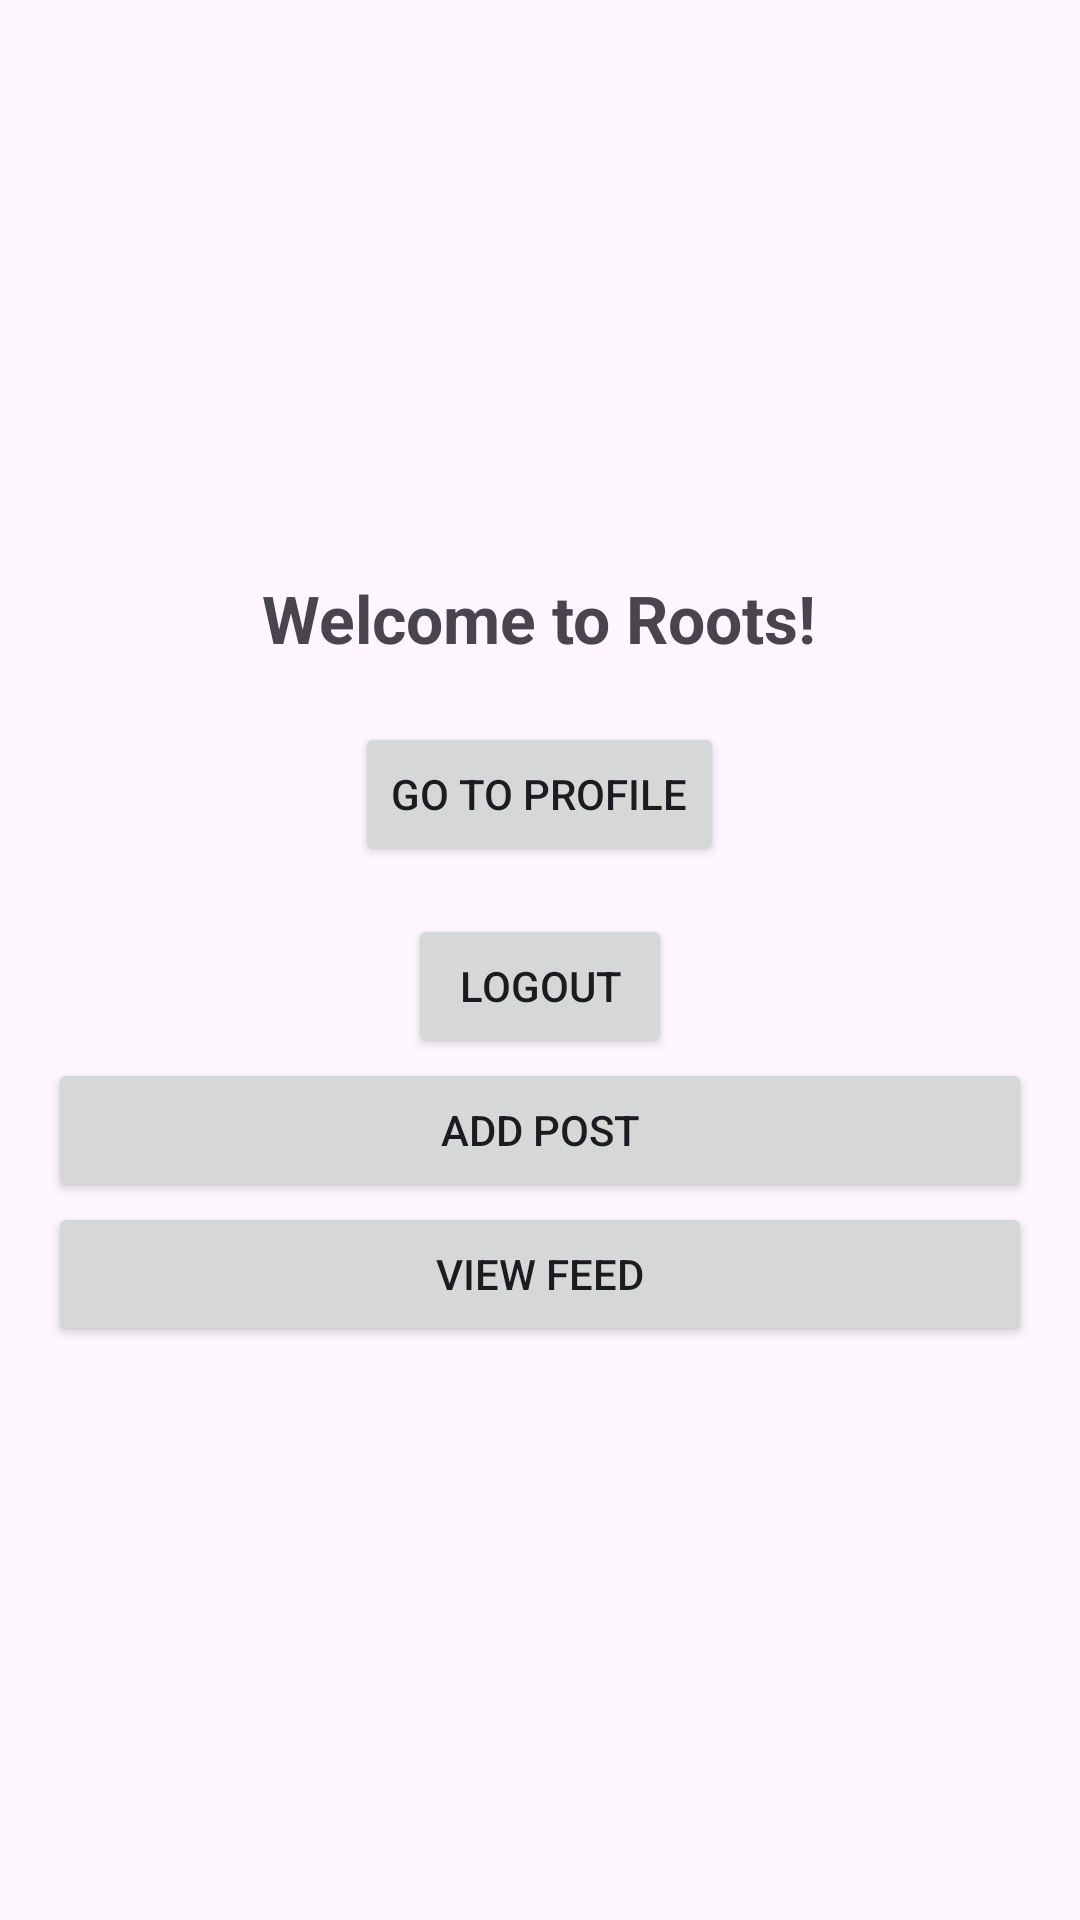

This screen was rendered from an Android layout file. Write that file and the resources it references.
<!-- AndroidManifest.xml: application theme Theme.RootsApp -->
<!-- res/layout/activity_home.xml -->
<?xml version="1.0" encoding="utf-8"?>
<LinearLayout xmlns:android="http://schemas.android.com/apk/res/android"
    android:orientation="vertical"
    android:gravity="center"
    android:padding="16dp"
    android:layout_width="match_parent"
    android:layout_height="match_parent">

    <TextView
        android:id="@+id/tvWelcome"
        android:layout_width="wrap_content"
        android:layout_height="wrap_content"
        android:text="Welcome to Roots!"
        android:textSize="22sp"
        android:textStyle="bold"/>

    <Button
        android:id="@+id/btnProfile"
        android:layout_width="wrap_content"
        android:layout_height="wrap_content"
        android:text="Go to Profile"
        android:layout_marginTop="20dp"/>

    <Button
        android:id="@+id/btnLogout"
        android:layout_width="wrap_content"
        android:layout_height="wrap_content"
        android:text="Logout"
        android:layout_marginTop="16dp"/>
    <Button
        android:id="@+id/btnAddPost"
        android:layout_width="match_parent"
        android:layout_height="wrap_content"
        android:text="Add Post" />

    <Button
        android:id="@+id/btnViewFeed"
        android:layout_width="match_parent"
        android:layout_height="wrap_content"
        android:text="View Feed" />
</LinearLayout>
<!-- resources referenced by this layout -->
<resources>
  <style name="Theme.RootsApp" parent="Base.Theme.RootsApp" />
  <style name="Base.Theme.RootsApp" parent="Theme.Material3.DayNight.NoActionBar">
          
          
      </style>
</resources>
